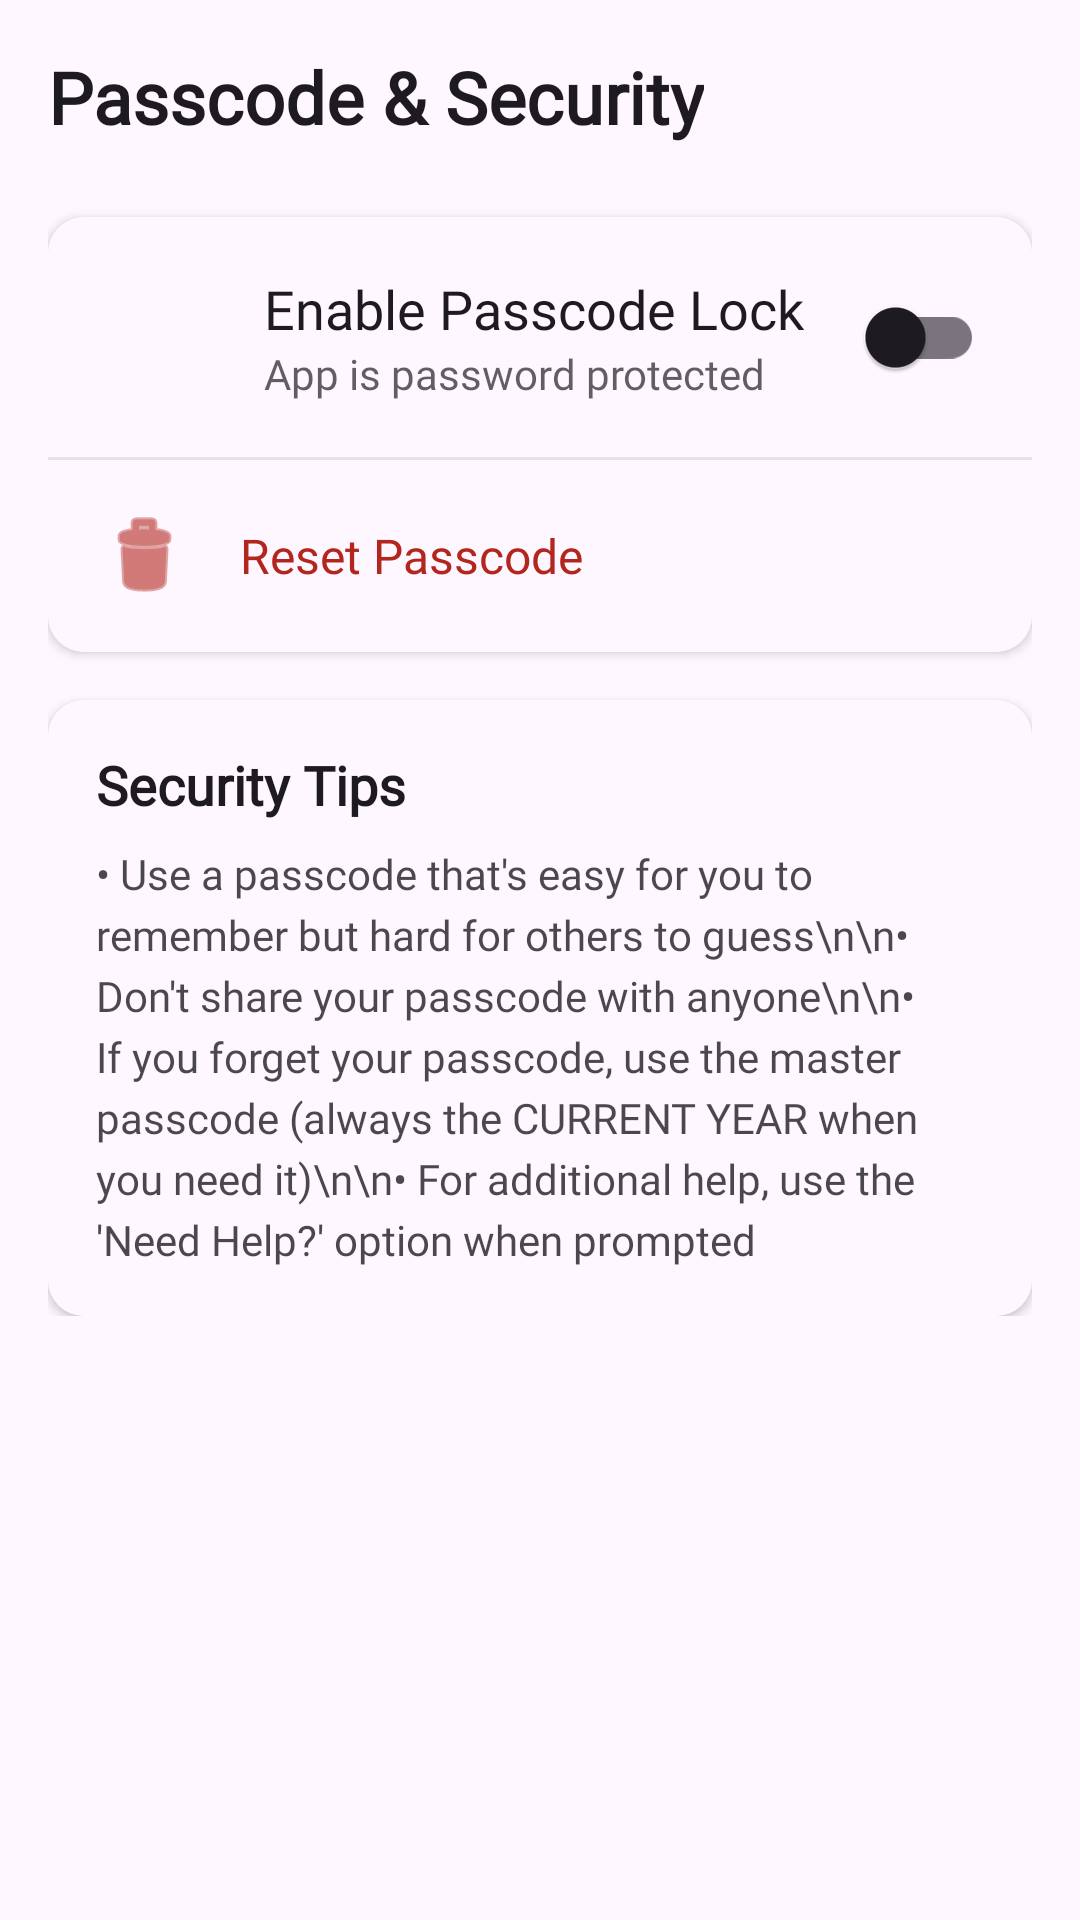

Produce the Android XML layout that renders to this screen, including the resource entries it uses.
<!-- AndroidManifest.xml: application theme Theme.SUperJournalApp -->
<!-- res/layout/activity_set_passcode_screen_improved.xml -->
<?xml version="1.0" encoding="utf-8"?>
<ScrollView xmlns:android="http://schemas.android.com/apk/res/android"
    xmlns:app="http://schemas.android.com/apk/res-auto"
    xmlns:tools="http://schemas.android.com/tools"
    android:layout_width="match_parent"
    android:layout_height="match_parent"
    android:background="?attr/android:colorBackground"
    tools:context=".applock.SetPasscodeScreen">

    <LinearLayout
        android:layout_width="match_parent"
        android:layout_height="wrap_content"
        android:orientation="vertical"
        android:padding="16dp">

        
        <TextView
            android:layout_width="wrap_content"
            android:layout_height="wrap_content"
            android:text="Passcode &amp; Security"
            android:textColor="?attr/colorOnSurface"
            android:textSize="24sp"
            android:textStyle="bold"
            android:fontFamily="@font/balsamiqsans_regular"
            android:layout_marginBottom="24dp" />

        
        <androidx.cardview.widget.CardView
            android:layout_width="match_parent"
            android:layout_height="wrap_content"
            android:layout_marginBottom="16dp"
            app:cardCornerRadius="12dp"
            app:cardElevation="2dp">

            <LinearLayout
                android:layout_width="match_parent"
                android:layout_height="wrap_content"
                android:orientation="vertical"
                android:background="?attr/colorSurface">

                
                <LinearLayout
                    android:id="@+id/passcode_block"
                    android:layout_width="match_parent"
                    android:layout_height="wrap_content"
                    android:gravity="center_vertical"
                    android:orientation="horizontal"
                    android:padding="16dp">

                    <ImageView
                        android:layout_width="40dp"
                        android:layout_height="40dp"
                        android:src="@drawable/lock_open_24"
                        android:tint="?attr/colorPrimary"
                        android:contentDescription="Lock icon" />

                    <LinearLayout
                        android:layout_width="0dp"
                        android:layout_height="wrap_content"
                        android:layout_weight="1"
                        android:orientation="vertical"
                        android:layout_marginStart="16dp">

                        <TextView
                            android:layout_width="wrap_content"
                            android:layout_height="wrap_content"
                            android:text="Enable Passcode Lock"
                            android:textColor="?attr/colorOnSurface"
                            android:fontFamily="@font/balsamiqsans_regular"
                            android:textSize="18sp" />

                        <TextView
                            android:id="@+id/passcode_status"
                            android:layout_width="wrap_content"
                            android:layout_height="wrap_content"
                            android:text="App is password protected"
                            android:textColor="?attr/colorOnSurface"
                            android:alpha="0.7"
                            android:fontFamily="@font/balsamiqsans_regular"
                            android:textSize="14sp" />
                    </LinearLayout>

                    <androidx.appcompat.widget.SwitchCompat
                        android:id="@+id/switch_enable_passcode_lock"
                        android:layout_width="wrap_content"
                        android:layout_height="wrap_content"
                        android:checked="false" />

                </LinearLayout>

                
                <View
                    android:layout_width="match_parent"
                    android:layout_height="1dp"
                    android:background="?attr/colorOnSurface"
                    android:alpha="0.1" />

                
                <LinearLayout
                    android:id="@+id/passcode_options"
                    android:layout_width="match_parent"
                    android:layout_height="wrap_content"
                    android:orientation="vertical"
                    android:visibility="visible">

                    
                    <androidx.cardview.widget.CardView
                        android:id="@+id/change_passcode_card"
                        android:layout_width="match_parent"
                        android:layout_height="wrap_content"
                        app:cardElevation="0dp"
                        app:cardBackgroundColor="@android:color/transparent">
                        
                        <LinearLayout
                            android:layout_width="match_parent"
                            android:layout_height="wrap_content"
                            android:orientation="horizontal"
                            android:padding="16dp"
                            android:gravity="center_vertical"
                            android:background="?attr/selectableItemBackground">

                            <ImageView
                                android:layout_width="32dp"
                                android:layout_height="32dp"
                                android:src="@android:drawable/ic_menu_delete"
                                android:tint="?attr/colorError"
                                android:layout_marginEnd="16dp"
                                android:contentDescription="Reset passcode" />

                            <TextView
                                android:layout_width="wrap_content"
                                android:layout_height="wrap_content"
                                android:text="Reset Passcode"
                                android:textColor="?attr/colorError"
                                android:fontFamily="@font/balsamiqsans_regular"
                                android:textSize="16sp" />
                        </LinearLayout>
                    </androidx.cardview.widget.CardView>
                </LinearLayout>
            </LinearLayout>
        </androidx.cardview.widget.CardView>

        
        <androidx.cardview.widget.CardView
            android:layout_width="match_parent"
            android:layout_height="wrap_content"
            app:cardCornerRadius="12dp"
            app:cardElevation="2dp">

            <LinearLayout
                android:layout_width="match_parent"
                android:layout_height="wrap_content"
                android:orientation="vertical"
                android:padding="16dp"
                android:background="?attr/colorSurface">

                <TextView
                    android:layout_width="match_parent"
                    android:layout_height="wrap_content"
                    android:text="Security Tips"
                    android:textColor="?attr/colorOnSurface"
                    android:fontFamily="@font/balsamiqsans_regular"
                    android:textSize="18sp"
                    android:textStyle="bold"
                    android:layout_marginBottom="8dp" />

                <TextView
                    android:layout_width="match_parent"
                    android:layout_height="wrap_content"
                    android:text="• Use a passcode that's easy for you to remember but hard for others to guess\n\n• Don't share your passcode with anyone\n\n• If you forget your passcode, use the master passcode (always the CURRENT YEAR when you need it)\n\n• For additional help, use the 'Need Help?' option when prompted"
                    android:textColor="?attr/colorOnSurface"
                    android:alpha="0.8"
                    android:fontFamily="@font/balsamiqsans_regular"
                    android:textSize="14sp"
                    android:lineSpacingExtra="4dp" />
            </LinearLayout>
        </androidx.cardview.widget.CardView>

    </LinearLayout>
</ScrollView>
<!-- resources referenced by this layout -->
<resources>
  <style name="Theme.SUperJournalApp" parent="Base.Theme.SUperJournalApp" />
  <style name="Base.Theme.SUperJournalApp" parent="Theme.Material3.DayNight.NoActionBar">
          
          
      </style>
</resources>
